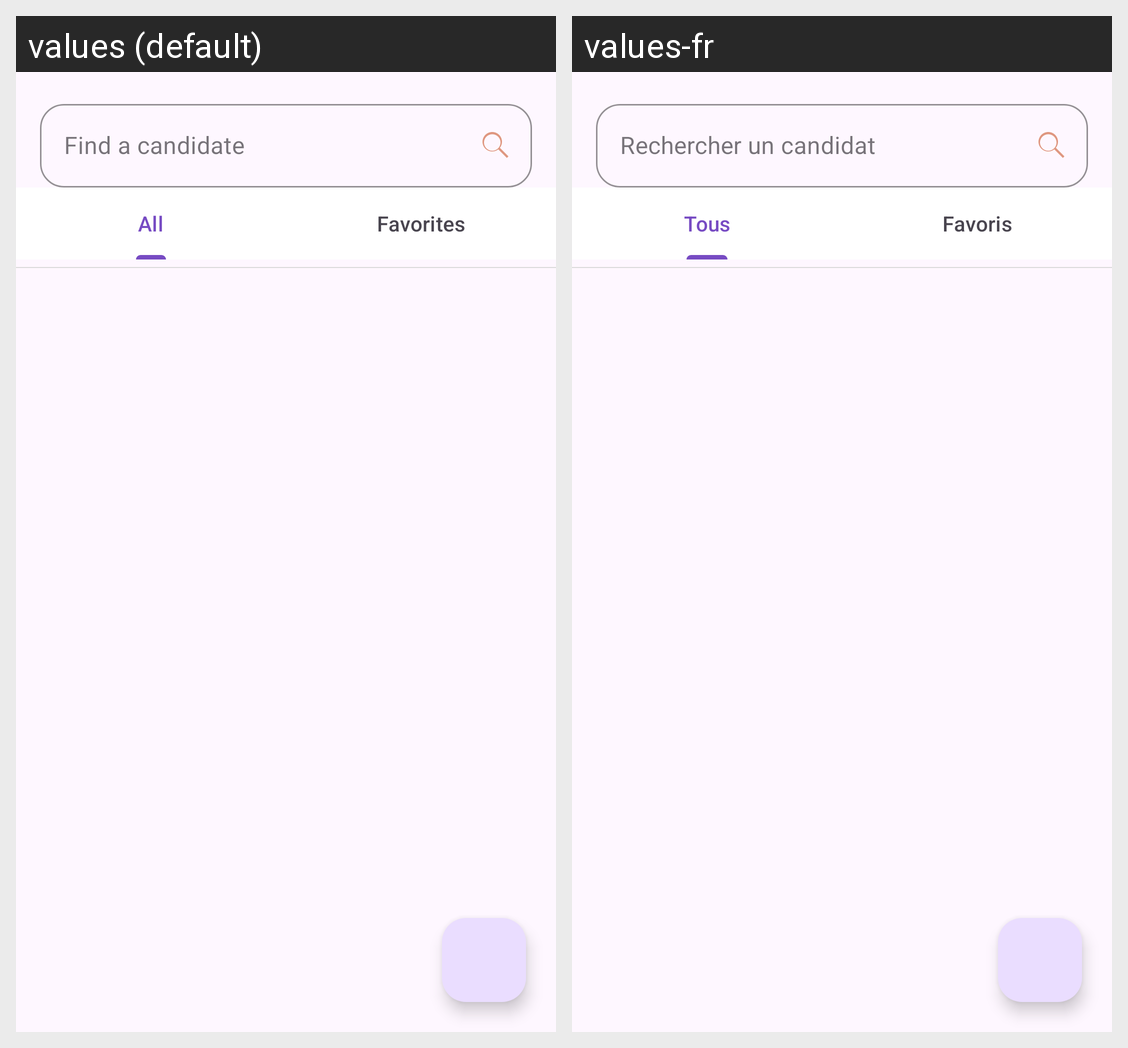

For this localized Android screen grid, give each drawn string resource with its value in every locale shown.
Android screen res/layout/main_fragment.xml rendered under 2 locales, left to right: values (default), values-fr. Device: Nexus 5 (rendered at 1080×1920; each locale shown at half size, 540×960, under a caption strip naming it); theme Theme.Vitesse.
Strings drawn on this screen, with the default value and each locale's value (text and hints the layout hard-codes, and strings that could not be matched under every locale, appear in the picture but are not listed):

search
  values: Find a candidate
  values-fr: Rechercher un candidat

tab_all_candidates
  values: All
  values-fr: Tous

tab_favorites
  values: Favorites
  values-fr: Favoris
